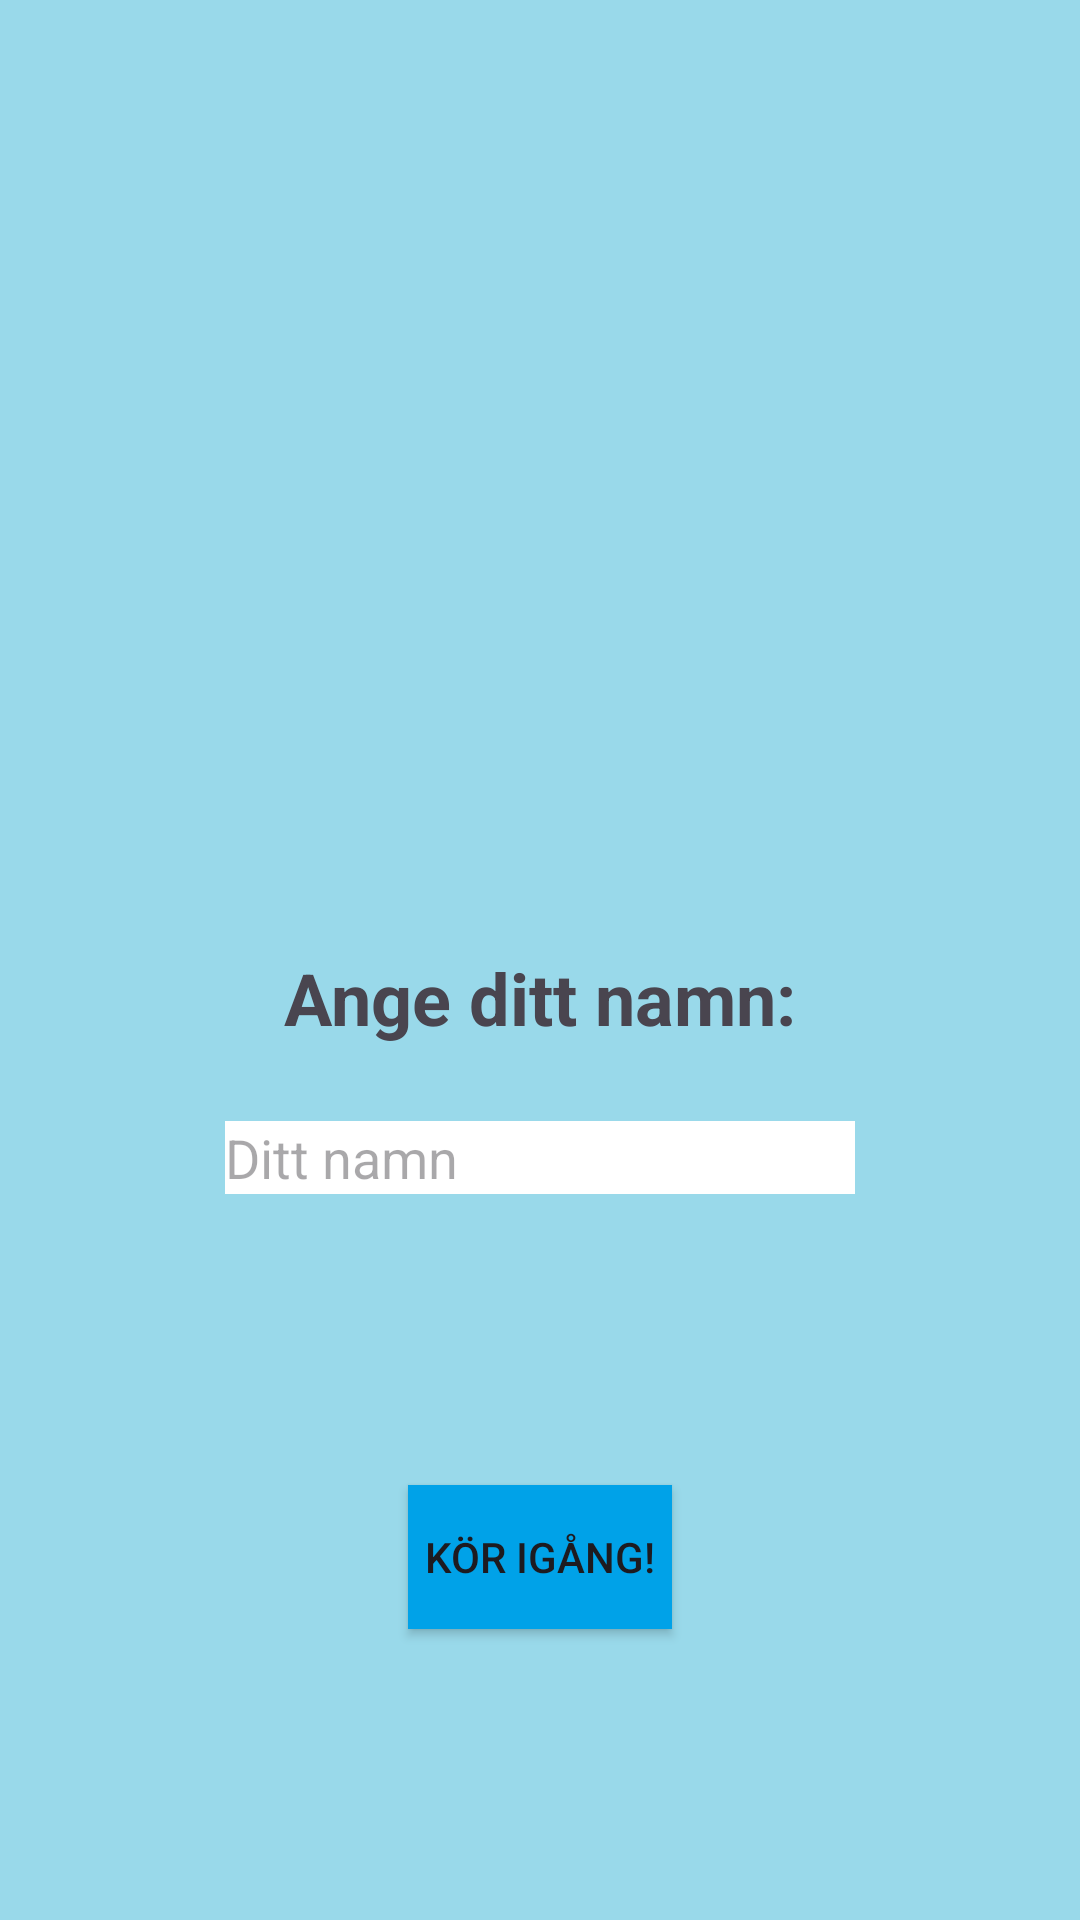

This screen was rendered from an Android layout file. Write that file and the resources it references.
<!-- AndroidManifest.xml: application theme Theme.MA23_ANDROID_PROJECT_1 -->
<!-- res/layout/activity_main.xml -->
<?xml version="1.0" encoding="utf-8"?>
<androidx.constraintlayout.widget.ConstraintLayout xmlns:android="http://schemas.android.com/apk/res/android"
    xmlns:app="http://schemas.android.com/apk/res-auto"
    xmlns:tools="http://schemas.android.com/tools"
    android:layout_width="match_parent"
    android:layout_height="match_parent"
    android:background="#99d9ea"
    tools:context=".MainActivity">


    <TextView
        android:id="@+id/addNameTextView"
        android:layout_width="wrap_content"
        android:layout_height="wrap_content"
        android:layout_marginStart="25dp"
        android:layout_marginTop="25dp"
        android:layout_marginEnd="25dp"
        android:text="@string/addYourName"
        android:textSize="24sp"
        android:textStyle="bold"
        app:layout_constraintBottom_toBottomOf="parent"
        app:layout_constraintEnd_toEndOf="parent"
        app:layout_constraintStart_toStartOf="parent"
        app:layout_constraintTop_toTopOf="parent" />

    <EditText
        android:id="@+id/nameEditText"
        android:layout_width="wrap_content"
        android:layout_height="wrap_content"
        android:layout_marginStart="25dp"
        android:layout_marginTop="25dp"
        android:layout_marginEnd="25dp"
        android:background="#FFFFFF"
        android:ems="10"
        android:hint="@string/yourName"
        android:inputType="text"
        app:layout_constraintEnd_toEndOf="parent"
        app:layout_constraintStart_toStartOf="parent"
        app:layout_constraintTop_toBottomOf="@+id/addNameTextView" />

    <androidx.appcompat.widget.AppCompatButton
        android:id="@+id/continueButton"
        android:layout_width="wrap_content"
        android:layout_height="wrap_content"
        android:layout_marginStart="25dp"
        android:layout_marginTop="25dp"
        android:layout_marginEnd="25dp"
        android:layout_marginBottom="25dp"
        android:background="#00A2E8"
        android:backgroundTint="#00A2E8"
        android:text="@string/letStart"
        app:layout_constraintBottom_toBottomOf="parent"
        app:layout_constraintEnd_toEndOf="parent"
        app:layout_constraintStart_toStartOf="parent"
        app:layout_constraintTop_toBottomOf="@+id/nameEditText"
        />

    <TextView
        android:id="@+id/highscoreTextView"
        android:layout_width="wrap_content"
        android:layout_height="wrap_content"
        android:layout_marginStart="30dp"
        android:layout_marginTop="30dp"
        android:layout_marginEnd="30dp"
        android:layout_marginBottom="150dp"
        android:textSize="24sp"
        app:layout_constraintBottom_toTopOf="@+id/addNameTextView"
        app:layout_constraintEnd_toEndOf="parent"
        app:layout_constraintStart_toStartOf="parent"
        app:layout_constraintTop_toTopOf="parent" />

</androidx.constraintlayout.widget.ConstraintLayout>
<!-- resources referenced by this layout -->
<resources>
  <string name="addYourName">Ange ditt namn: </string>
  <string name="letStart">Kör igång!</string>
  <string name="yourName">Ditt namn</string>
  <style name="Theme.MA23_ANDROID_PROJECT_1" parent="Base.Theme.MA23_ANDROID_PROJECT_1" />
  <style name="Base.Theme.MA23_ANDROID_PROJECT_1" parent="Theme.Material3.DayNight.NoActionBar">
          
          
      </style>
</resources>
